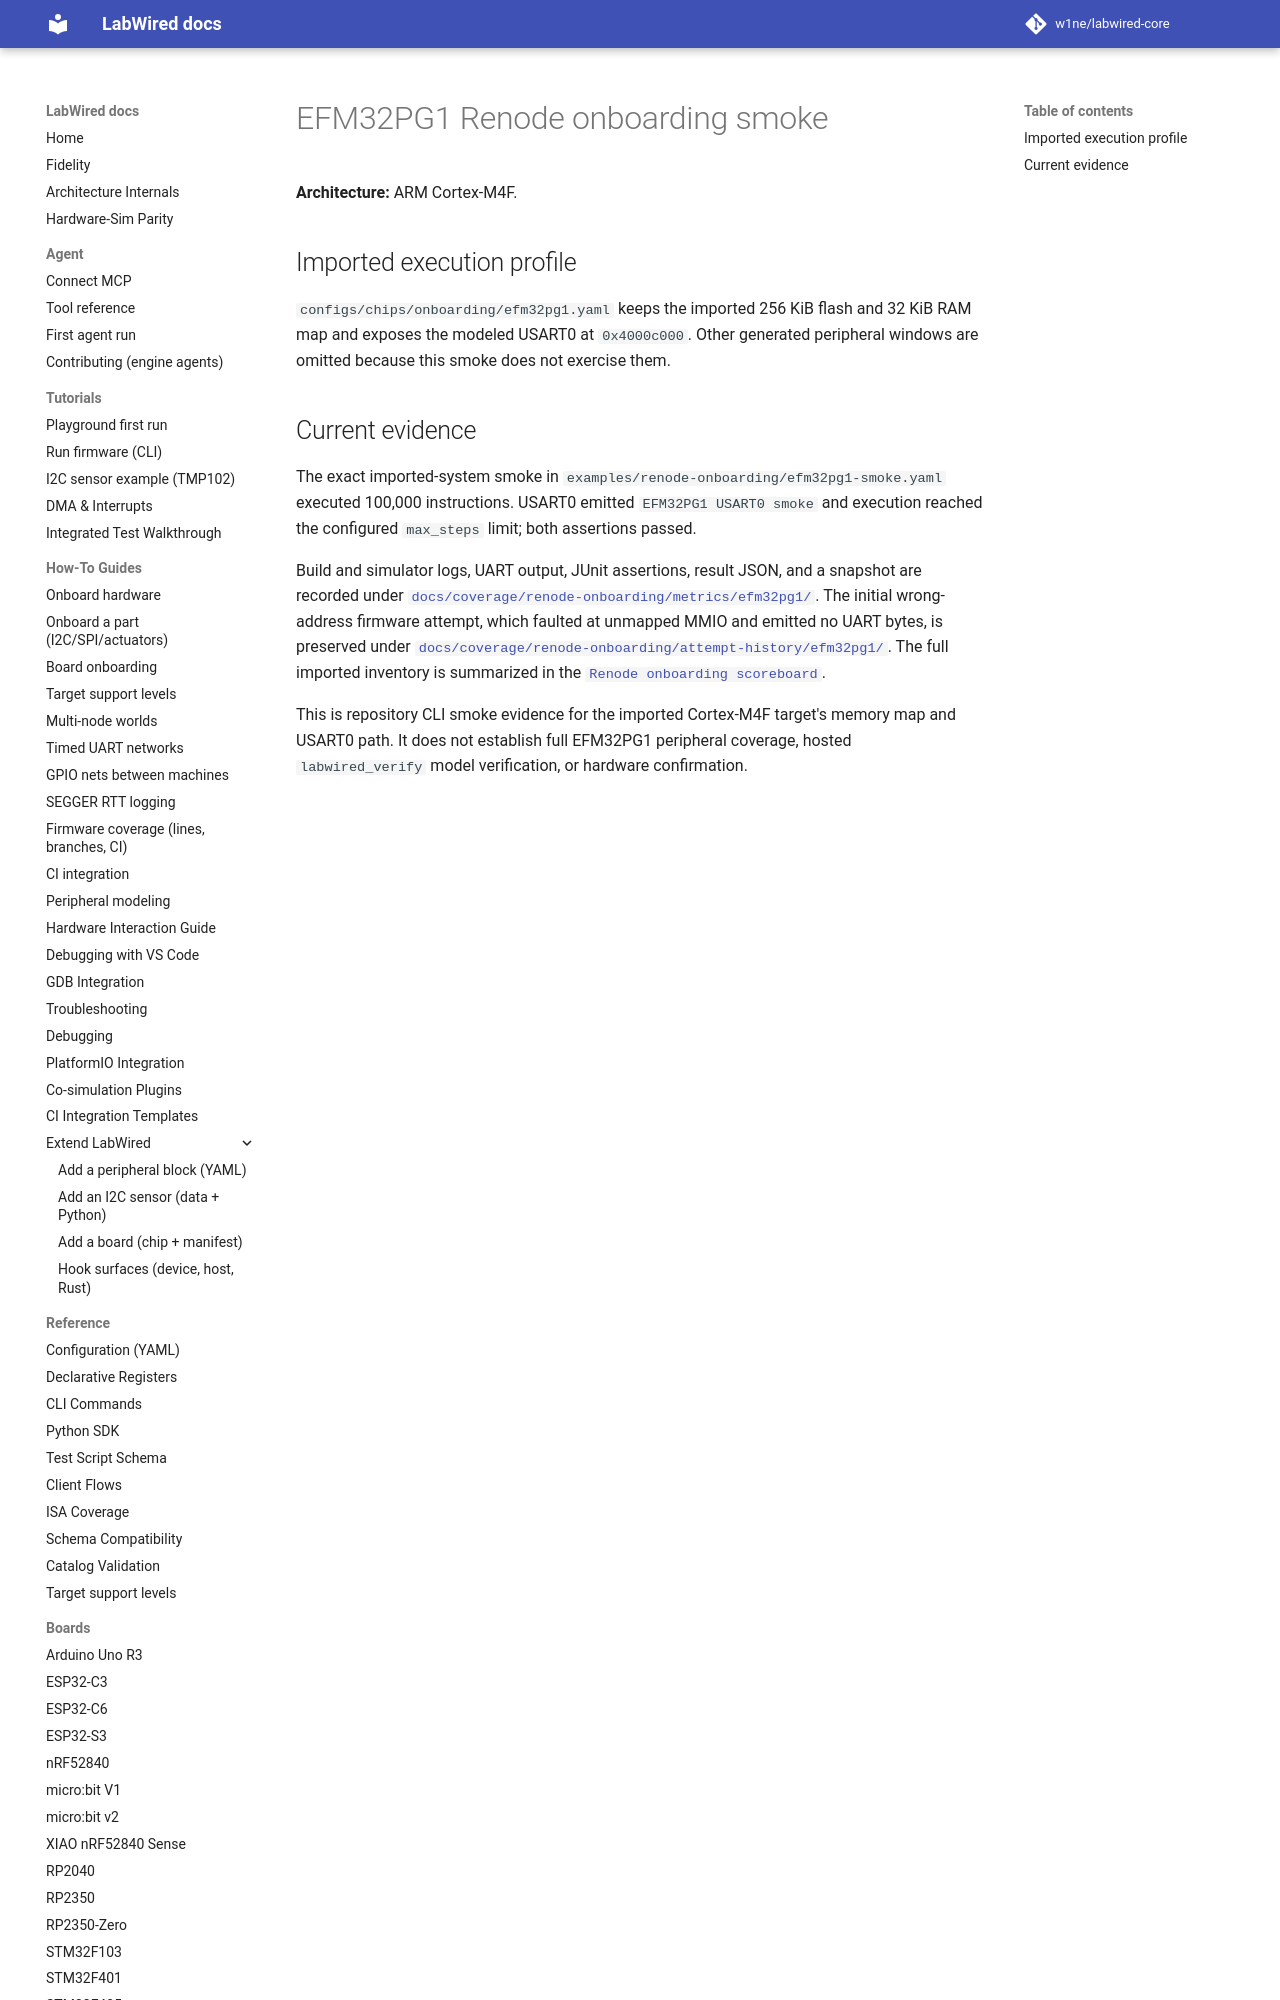

repository: CrispStrobe/labwired-core · page: boards/efm32pg1/index.html · generator: mkdocs

# EFM32PG1 Renode onboarding smoke

**Architecture:** ARM Cortex-M4F.

## Imported execution profile

`configs/chips/onboarding/efm32pg1.yaml` keeps the imported 256 KiB flash and
32 KiB RAM map and exposes the modeled USART0 at `0x4000c000`. Other generated
peripheral windows are omitted because this smoke does not exercise them.
